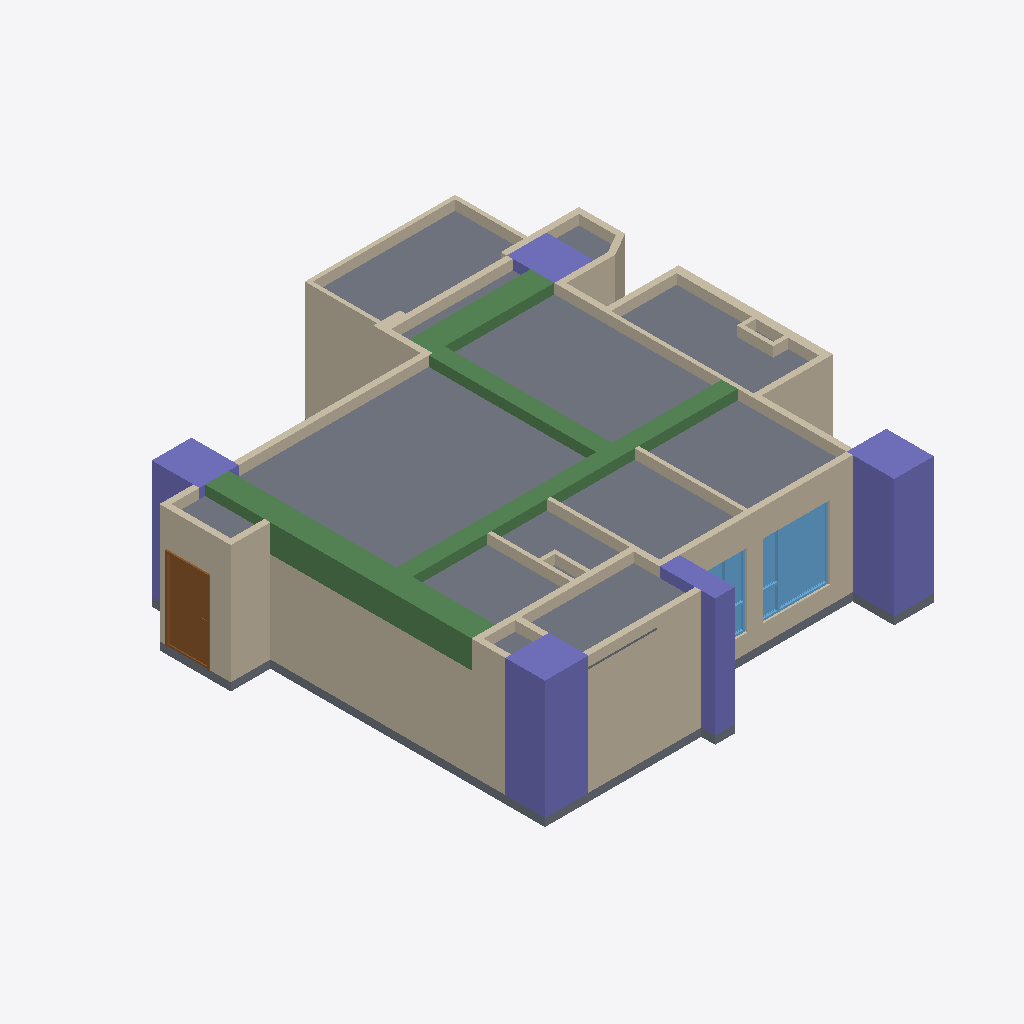
Isometric view of an IFC building model (IFC-SPF (STEP), schema IFC4, length unit metre), seen from the south-west, elements coloured by IFC class: 39 walls (beige), 5 columns (violet), 4 beams (green), 2 slabs (grey), 2 windows (light blue), 1 door (brown).
Extent 11.8 m × 12.1 m × 3.2 m (x, y, z). Storeys (1): 12FA3 at 0.00 m. Elements (80): 46 IfcWall, 8 IfcDoor, 7 IfcFurniture, 5 IfcBeam, 5 IfcColumn, 5 IfcWindow, 2 IfcCovering, 2 IfcSlab.

HEADER;
FILE_DESCRIPTION(('ViewDefinition[DesignTransferView]'),'2;1');
FILE_NAME('12FA3.ifc','2025-11-07T02:55:26+08:00',(''),(''),'IfcOpenShell 0.8.3-post1','Bonsai 0.8.3-post1','');
FILE_SCHEMA(('IFC4'));
ENDSEC;
DATA;
#1=IFCPROJECT('2$4BC6WY19OQc4OxriQsOn',$,'12FA3',$,$,$,$,(#14,#26),#9);
#31=IFCSITE('3705T637X8qOtakJdA4xN2',$,'Taiwan',$,$,#54,$,$,$,$,$,$,$,$);
#37=IFCBUILDING('0mLiPqGR91Yvh$vVMavZYi',$,'Anonymous',$,$,#60,$,$,$,$,$,$);
#43=IFCBUILDINGSTOREY('3nIzqPWHn7y8Z_qi4mxKaB',$,'12FA3',$,$,#66,$,$,$,$);
#6865=IFCSLAB('2VNlUEJBn48vD2lNgfOBWw',$,'Slab',$,$,#19657,#6876,$,$);
#6234=IFCBEAM('2o1CB$Fvn8aPR8lEfo192c',$,'Beam',$,$,#6542,#6246,$,$);
#4502=IFCCOLUMN('2qxTNGIpr22hBVaDUhYHsp',$,'Column',$,$,#4574,#4514,$,$);
#4693=IFCCOLUMN('05T2mctGf2UBLVN4PWCJ6Z',$,'Column',$,$,#4761,#4705,$,$);
#1387=IFCWALL('0mxpNCGcv58gPY0tWydWqQ',$,'Wall',$,$,#1448,#1398,$,$);
#1091=IFCWALL('2Di1cHIAX1p9L0M0sADbAX',$,'Wall',$,$,#1102,#1097,$,$);
#5129=IFCWALL('2ldDdAdqL7tR9ho1hgxWJE',$,'Wall',$,$,#5348,#5140,$,$);
#6495=IFCBEAM('16ahs_Be93ePZo3ke6iL4P',$,'Beam',$,$,#6731,#6507,$,$);
#1926=IFCWALL('1TCVedKKjFo9NQj6KdMhi3',$,'Wall',$,$,#15071,#1932,$,$);
#6813=IFCSLAB('1RnR8emsvDEuoN8HJL_tIt',$,'Slab',$,$,#6821,#6828,$,$);
#3380=IFCWALL('3o7tfl9$553OdIdu_03WUp',$,'Wall',$,$,#3568,#3386,$,$);
#1033=IFCWALL('3FRcIINBfDIvYXbR8CQMu1',$,'Wall',$,$,#2526,#1041,$,$);
#4602=IFCCOLUMN('16Y_KzSgn03BmQhWlSCMI3',$,'Column',$,$,#4642,#4614,$,$);
#15172=IFCWINDOW('2E72p_gZD0Dx$ZTu9JDlaz',$,'Window',$,$,#18954,#15181,$,1.85000002384186,1.70000004768372,$,.TRIPLE_PANEL_RIGHT.,$);
#6732=IFCBEAM('2Cc0PVBdD3aBqXlCCliYI3',$,'Beam',$,$,#6739,#6743,$,$);
#1344=IFCWALL('2oLL3GmqL8evGvOmTJidb3',$,'Wall',$,$,#1386,#1350,$,$);
#6457=IFCBEAM('2tcIhXutv4484Pez9kqPCE',$,'Beam',$,$,#6464,#6468,$,$);
#6943=IFCDOOR('1yCq1QA2bCSPwBaSD325eJ',$,'Door',$,$,#11168,#6952,$,2.09999990463257,1.10000002384186,$,.SINGLE_SWING_LEFT.,$);
#3924=IFCWALL('0awPjlMj93jfWDbHrFYQUJ',$,'Wall',$,$,#3935,#3930,$,$);
#4859=IFCCOLUMN('2pk9FWVE16cgrR73eRCCjD',$,'Column',$,$,#4866,#4870,$,$);
#4881=IFCWALL('38auEDS3LBDvEkMVkulLNp',$,'Wall',$,$,#4942,#4892,$,$);
#1145=IFCWALL('0Nga6dM3XFmQgxgy9ITg72',$,'Wall',$,$,#6403,#1151,$,$);
#3806=IFCWALL('28o9UqPcTAChlv7gswRyUd',$,'Wall',$,$,#3848,#3812,$,$);
#2419=IFCWALL('1PNU2oB1T38RN$BBWfi_e8',$,'Wall',$,$,#2462,#2426,$,$);
#2034=IFCWALL('3USmld5YH1bPptkUBxPqtK',$,'Wall',$,$,#2232,#2040,$,$);
#1474=IFCWALL('1zr_bumtX0ogfQGf1ngJgO',$,'Wall',$,$,#15092,#1480,$,$);
#3714=IFCWALL('2BE_q1Q2f6iglDy3QjkPRL',$,'Wall',$,$,#3725,#3720,$,$);
#1499=IFCWALL('0E4cqW3g5B7P7h0EP$pBZO',$,'Wall',$,$,#1826,#1505,$,$);
#4837=IFCCOLUMN('1OQniROvLAR8t61WVJcu_S',$,'Column',$,$,#4844,#4848,$,$);
#3355=IFCWALL('03m2TMaIr9rRplHTicGTWC',$,'Wall',$,$,#3628,#3361,$,$);
#4452=IFCWALL('1lB7ULJNbAzRd1IFxh9uQA',$,'Wall',$,$,#4463,#4458,$,$);
#1980=IFCWALL('0Gjz8a7Xb60gNNGvF2vE68',$,'Wall',$,$,#2285,#1986,$,$);
#4096=IFCWALL('21yWoYaG5FqQn8_Km66n9L',$,'Wall',$,$,#4181,#4102,$,$);
#2965=IFCWALL('2k4qfvKHX0tuix8CHeXrcg',$,'Wall',$,$,#3323,#2971,$,$);
#3962=IFCWALL('2MhPCmbDXAOfDdoMf1iy0G',$,'Wall',$,$,#4004,#3968,$,$);
#17898=IFCWALL('1gWXE2C4DFZulfzUqFNO9O',$,'Wall',$,$,#17959,#17909,$,$);
#15807=IFCWINDOW('19eqG0Dx94XuETLQimvGDX',$,'Window',$,$,#16362,#15816,$,1.85000002384186,1.5,$,.TRIPLE_PANEL_LEFT.,$);
#3865=IFCWALL('0I_Z8xoQH1lBjWGI5ef2TA',$,'Wall',$,$,#3907,#3871,$,$);
#2084=IFCWALL('1m8bBrjGDApeu8TmEH7WA9',$,'Wall',$,$,#2508,#2090,$,$);
#3752=IFCWALL('20ulE$Me9DYwGO_fO8JIDQ',$,'Wall',$,$,#3763,#3758,$,$);
#3329=IFCWALL('32fqJV_TT4tQoDUTyMlSWf',$,'Wall',$,$,#3610,#3336,$,$);
#2365=IFCWALL('1HuV0CrF150guZgIUdhnBM',$,'Wall',$,$,#2376,#2371,$,$);
#2661=IFCWALL('3lFU_Ia9D5vQ16NEIgxsyd',$,'Wall',$,$,#3275,#2667,$,$);
#2990=IFCWALL('08R4PsgIbC3e$Dxk4VdZsB',$,'Wall',$,$,#3328,#2996,$,$);
#3015=IFCWALL('0rfU$sDjTCC81N04TWCpEW',$,'Wall',$,$,#3257,#3021,$,$);
#5922=IFCWALL('31IClRwfL8YRqIqJOMq0Kp',$,'Wall',$,$,#6145,#5928,$,$);
#3629=IFCWALL('3tuJrdrYzFpuDA4dPDKvZI',$,'Wall',$,$,#3713,#3635,$,$);
#1237=IFCWALL('1fkolu7EfA087KzDnWqfko',$,'Wall',$,$,#1298,#1243,$,$);
#5740=IFCWALL('02fBIY1R50l8yg4MnYSDfG',$,'Wall',$,$,#5896,#5746,$,$);
#1183=IFCWALL('0oxVj$5G190wDllg0JJef0',$,'Wall',$,$,#2531,#1189,$,$);
#5947=IFCWALL('0UVtWfODP3VAFN_woGN4FD',$,'Wall',$,$,#6103,#5953,$,$);
#5715=IFCWALL('2qCQPRiG15HBk8d00iSqwz',$,'Wall',$,$,#5859,#5721,$,$);
#5897=IFCWALL('3q4_iB4vTCnwwvwjarpMVS',$,'Wall',$,$,#6126,#5903,$,$);
ENDSEC;